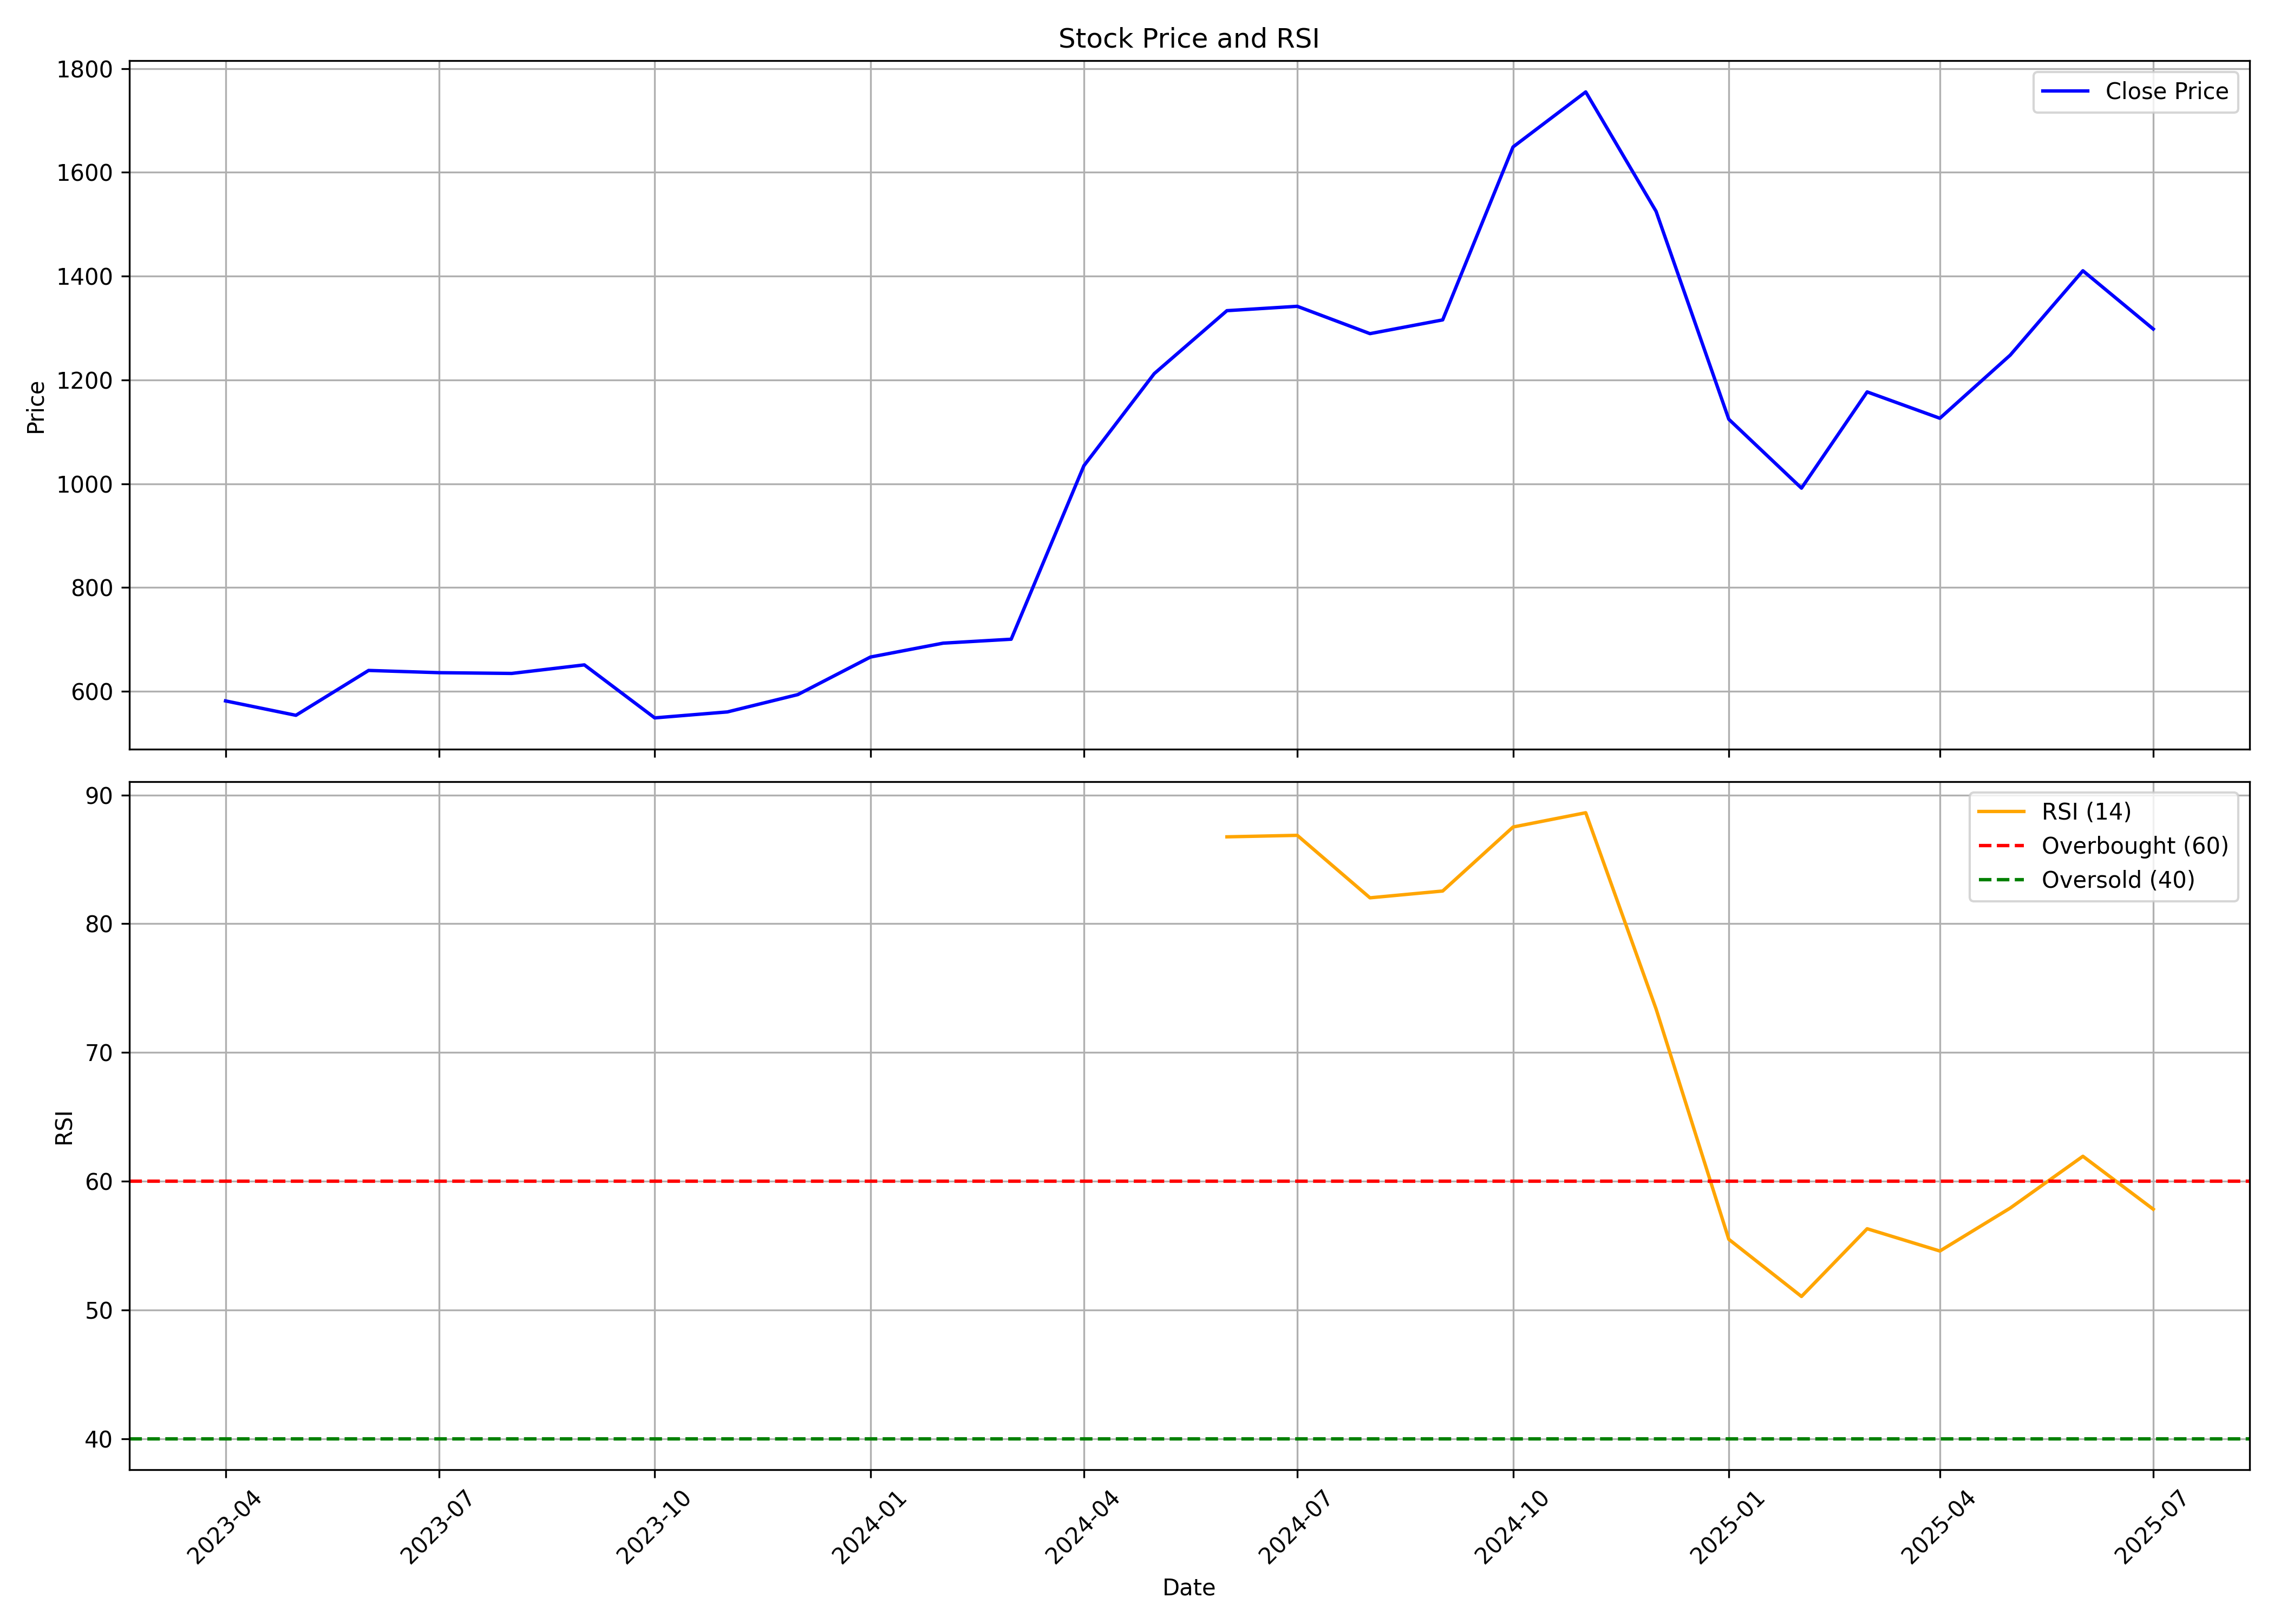

Data behind this chart, as committed beside it:
, date, symbol, open, high, low, close, volume, rsi
0, 2023-04-01, KIRLPNU, 601.5, 611.4, 532.4, 581.6, 709423, 
1, 2023-05-01, KIRLPNU, 581.6, 591.7, 550.7, 553.9, 804404, 
2, 2023-06-01, KIRLPNU, 556.4, 661.4, 549.6, 640.3, 1491289, 
3, 2023-07-01, KIRLPNU, 640.3, 686.8, 591.7, 636, 1292129, 
4, 2023-08-01, KIRLPNU, 640.7, 660.1, 582.5, 634.6, 2346186, 
5, 2023-09-01, KIRLPNU, 619.3, 653.2, 551, 651, 2307116, 
6, 2023-10-01, KIRLPNU, 651, 687.9, 546, 548.9, 1804619, 
7, 2023-11-01, KIRLPNU, 548.9, 585.5, 533.3, 560.4, 1593221, 
8, 2023-12-01, KIRLPNU, 560.9, 645.6, 552.9, 593.7, 1875323, 
9, 2024-01-01, KIRLPNU, 596.3, 675.1, 583.5, 666.1, 1671319, 
10, 2024-02-01, KIRLPNU, 670.2, 749, 641.7, 692.9, 1912317, 
11, 2024-03-01, KIRLPNU, 698.2, 735.6, 616.6, 700.5, 1201182, 
12, 2024-04-01, KIRLPNU, 704.1, 1088, 670.7, 1035, 9130003, 
13, 2024-05-01, KIRLPNU, 1035, 1251, 1008, 1212, 4166104, 
14, 2024-06-01, KIRLPNU, 1245, 1439, 1046, 1334, 4024166, 86.75
15, 2024-07-01, KIRLPNU, 1341, 1400, 1191, 1342, 2764778, 86.86
16, 2024-08-01, KIRLPNU, 1346, 1419, 1194, 1289, 1817884, 82.01
17, 2024-09-01, KIRLPNU, 1304, 1364, 1183, 1316, 2718045, 82.54
18, 2024-10-01, KIRLPNU, 1309, 1677, 1202, 1649, 6129675, 87.51
19, 2024-11-01, KIRLPNU, 1688, 1778, 1493, 1755, 3218349, 88.62
20, 2024-12-01, KIRLPNU, 1771, 1803, 1478, 1525, 2017214, 73.38
21, 2025-01-01, KIRLPNU, 1535, 1568, 977.8, 1124, 2979706, 55.49
22, 2025-02-01, KIRLPNU, 1132, 1148, 945.5, 991.6, 2693889, 51.05
23, 2025-03-01, KIRLPNU, 995.3, 1422, 951, 1177, 2517241, 56.31
24, 2025-04-01, KIRLPNU, 1184, 1369, 1046, 1126, 5519004, 54.58
25, 2025-05-01, KIRLPNU, 1137, 1287, 1075, 1248, 2915234, 57.91
26, 2025-06-01, KIRLPNU, 1249, 1461, 1235, 1411, 3404598, 61.94
27, 2025-07-01, KIRLPNU, 1428, 1550, 1261, 1298, 4178698, 57.82
